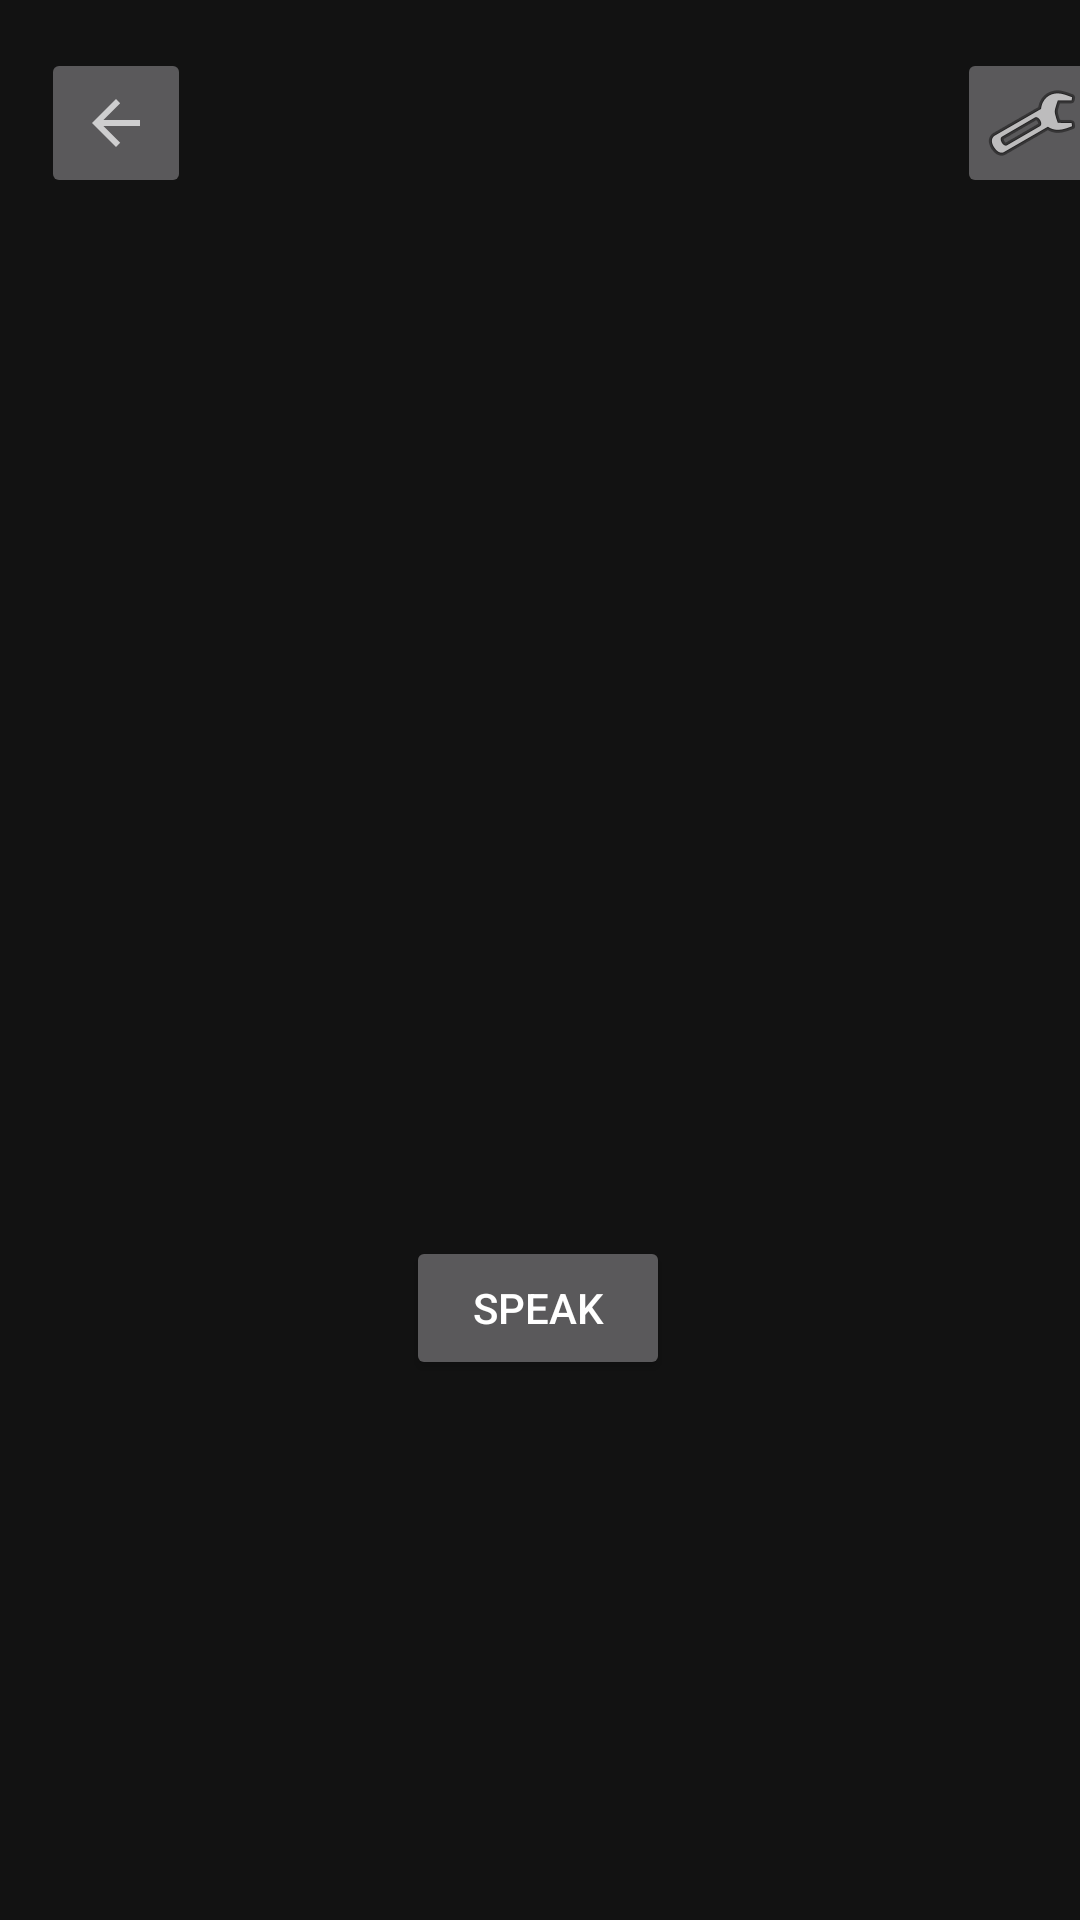

Layout XML and referenced resources for this Android screen:
<!-- AndroidManifest.xml: application theme Theme.App_v7 -->
<!-- res/layout/fragment_voice_controller.xml -->
<?xml version="1.0" encoding="utf-8"?>
<androidx.constraintlayout.widget.ConstraintLayout
    xmlns:android="http://schemas.android.com/apk/res/android"
    xmlns:app="http://schemas.android.com/apk/res-auto"
    xmlns:tools="http://schemas.android.com/tools"
    android:layout_width="match_parent"
    android:layout_height="match_parent"
    tools:context=".VoiceControllerFragment">


    <Button
        android:id="@+id/speak"
        android:layout_width="wrap_content"
        android:layout_height="wrap_content"
        android:layout_marginBottom="180dp"
        android:text="Speak"
        app:layout_constraintBottom_toBottomOf="parent"
        app:layout_constraintEnd_toEndOf="parent"
        app:layout_constraintHorizontal_bias="0.498"
        app:layout_constraintStart_toStartOf="parent" />

    <TextView
        android:id="@+id/text"
        android:layout_width="wrap_content"
        android:layout_height="wrap_content"
        android:layout_marginTop="180dp"
        android:text=""
        android:textSize="20sp"
        app:layout_constraintEnd_toEndOf="parent"
        app:layout_constraintHorizontal_bias="0.498"
        app:layout_constraintStart_toStartOf="parent"
        app:layout_constraintTop_toTopOf="parent" />

    <ImageButton
        android:id="@+id/returnTo"
        android:layout_width="50dp"
        android:layout_height="50dp"
        android:layout_marginTop="16dp"
        android:src="?attr/actionModeCloseDrawable"
        app:layout_constraintEnd_toEndOf="parent"
        app:layout_constraintHorizontal_bias="0.044"
        app:layout_constraintStart_toStartOf="parent"
        app:layout_constraintTop_toTopOf="parent" />

    <ImageButton
        android:id="@+id/settings"
        android:layout_width="50dp"
        android:layout_height="50dp"
        android:layout_marginStart="280dp"
        android:layout_marginTop="16dp"
        android:layout_marginEnd="16dp"
        android:src="@android:drawable/ic_menu_manage"
        app:layout_constraintEnd_toEndOf="parent"
        app:layout_constraintStart_toEndOf="@+id/returnTo"
        app:layout_constraintTop_toTopOf="parent" />

</androidx.constraintlayout.widget.ConstraintLayout>
<!-- resources referenced by this layout -->
<resources>
  <style name="Theme.App_v7" parent="Theme.MaterialComponents.NoActionBar">
          
          <item name="colorPrimary">@color/purple_500</item>
          <item name="colorPrimaryVariant">@color/purple_700</item>
          <item name="colorOnPrimary">@color/white</item>
          
          <item name="colorSecondary">@color/teal_200</item>
          <item name="colorSecondaryVariant">@color/teal_700</item>
          <item name="colorOnSecondary">@color/black</item>
          
          <item name="android:statusBarColor">?attr/colorPrimaryVariant</item>
          
      </style>
  <color name="purple_500">#FF6200EE</color>
  <color name="purple_700">#FF3700B3</color>
  <color name="white">#FFFFFFFF</color>
  <color name="teal_200">#FF03DAC5</color>
  <color name="teal_700">#FF018786</color>
  <color name="black">#111111</color>
</resources>
